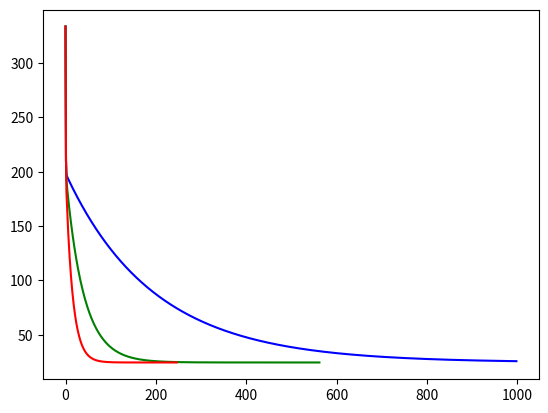

This figure's Python source:
# -*- coding: utf-8 -*-
"""
Created on Mon Sep  4 16:36:05 2017

[redacted]
"""

import numpy as np
import matplotlib.pyplot as plt

np.random.seed(1000)
n = 10000
x0 = np.ones(n)
x1 = np.random.normal(loc = 20, scale = 3, size = n)
x2 = np.random.normal(loc = 15, scale = 2, size = n)
x3 = np.random.normal(loc = 40, scale = 4, size = n)
t = x0*0 + x1*3 - x2*5 + x3 + np.random.normal(loc = 0, scale = 5, size = n)

x = np.stack((x0, x1, x2, x3))
m, n = x.shape
w = np.random.uniform(size = m)
y = np.matmul(w, x) 

def loss(x, w, t):
    y = np.matmul(w, x)
    return(np.sum(np.square(t-y))/n)

def gradientDescent(x, w, t, learning_rate):
    max_iter = 10000
    learning = np.zeros(max_iter//10)
    for epoch in range(max_iter):
        if epoch % 10 == 0:
            print(epoch)
            learning[epoch//10] = loss(x, w, t)
        dw = -np.matmul(x, t - np.matmul(w, x))/n
        new_w = w - learning_rate * dw
        if np.sum(abs(new_w - w)) < 1e-5:
            w = new_w
            break
        else:
            w = new_w
            
    learning = learning[:epoch//10]
    return(w, learning)

def GDMomentum(x, w, t, learning_rate):
    max_iter = 10000
    learning = np.zeros(max_iter//10)
    v = 0
    momentum = 0.8
    for epoch in range(max_iter):
        if epoch % 10 == 0:
            print(epoch)
            learning[epoch//10] = loss(x, w, t)
        
        dw = -np.matmul(x, t - np.matmul(w, x))/n
        v = momentum*v + learning_rate*dw
        new_w = w - v
        if np.sum(abs(new_w - w)) < 1e-5:
            w = new_w
            break
        else:
            w = new_w
            
    learning = learning[:epoch//10]
    return(w, learning)


def nesterovMomentum(x, w, t, learning_rate):
    max_iter = 10000
    learning = np.zeros(max_iter//10)
    v = 0
    momentum = 0.8
    for epoch in range(max_iter):
        if epoch % 10 == 0:
            print(epoch)
            learning[epoch//10] = loss(x, w, t)
        
        dw = -np.matmul(x, t - np.matmul(w, x))/n
        v_new = momentum *v + learning_rate*dw
        v_nesterov = (1+momentum)*v_new + momentum*v
        new_w = w - v_nesterov
        v = v_new
        if np.sum(abs(new_w - w)) < 1e-5:
            w = new_w
            break
        else:
            w = new_w
            
    learning = learning[:epoch//10]
    return(w, learning)


w_gd, learning_gd = gradientDescent(x, w, t, 5e-5)
w_gdm, learning_gdm = GDMomentum(x, w, t, 5e-5)
w_nm, learning_nm = nesterovMomentum(x, w, t, 5e-5)

plt.plot(learning_gd, color = 'blue')
plt.plot(learning_gdm, color = 'green')
plt.plot(learning_nm, color = 'red')